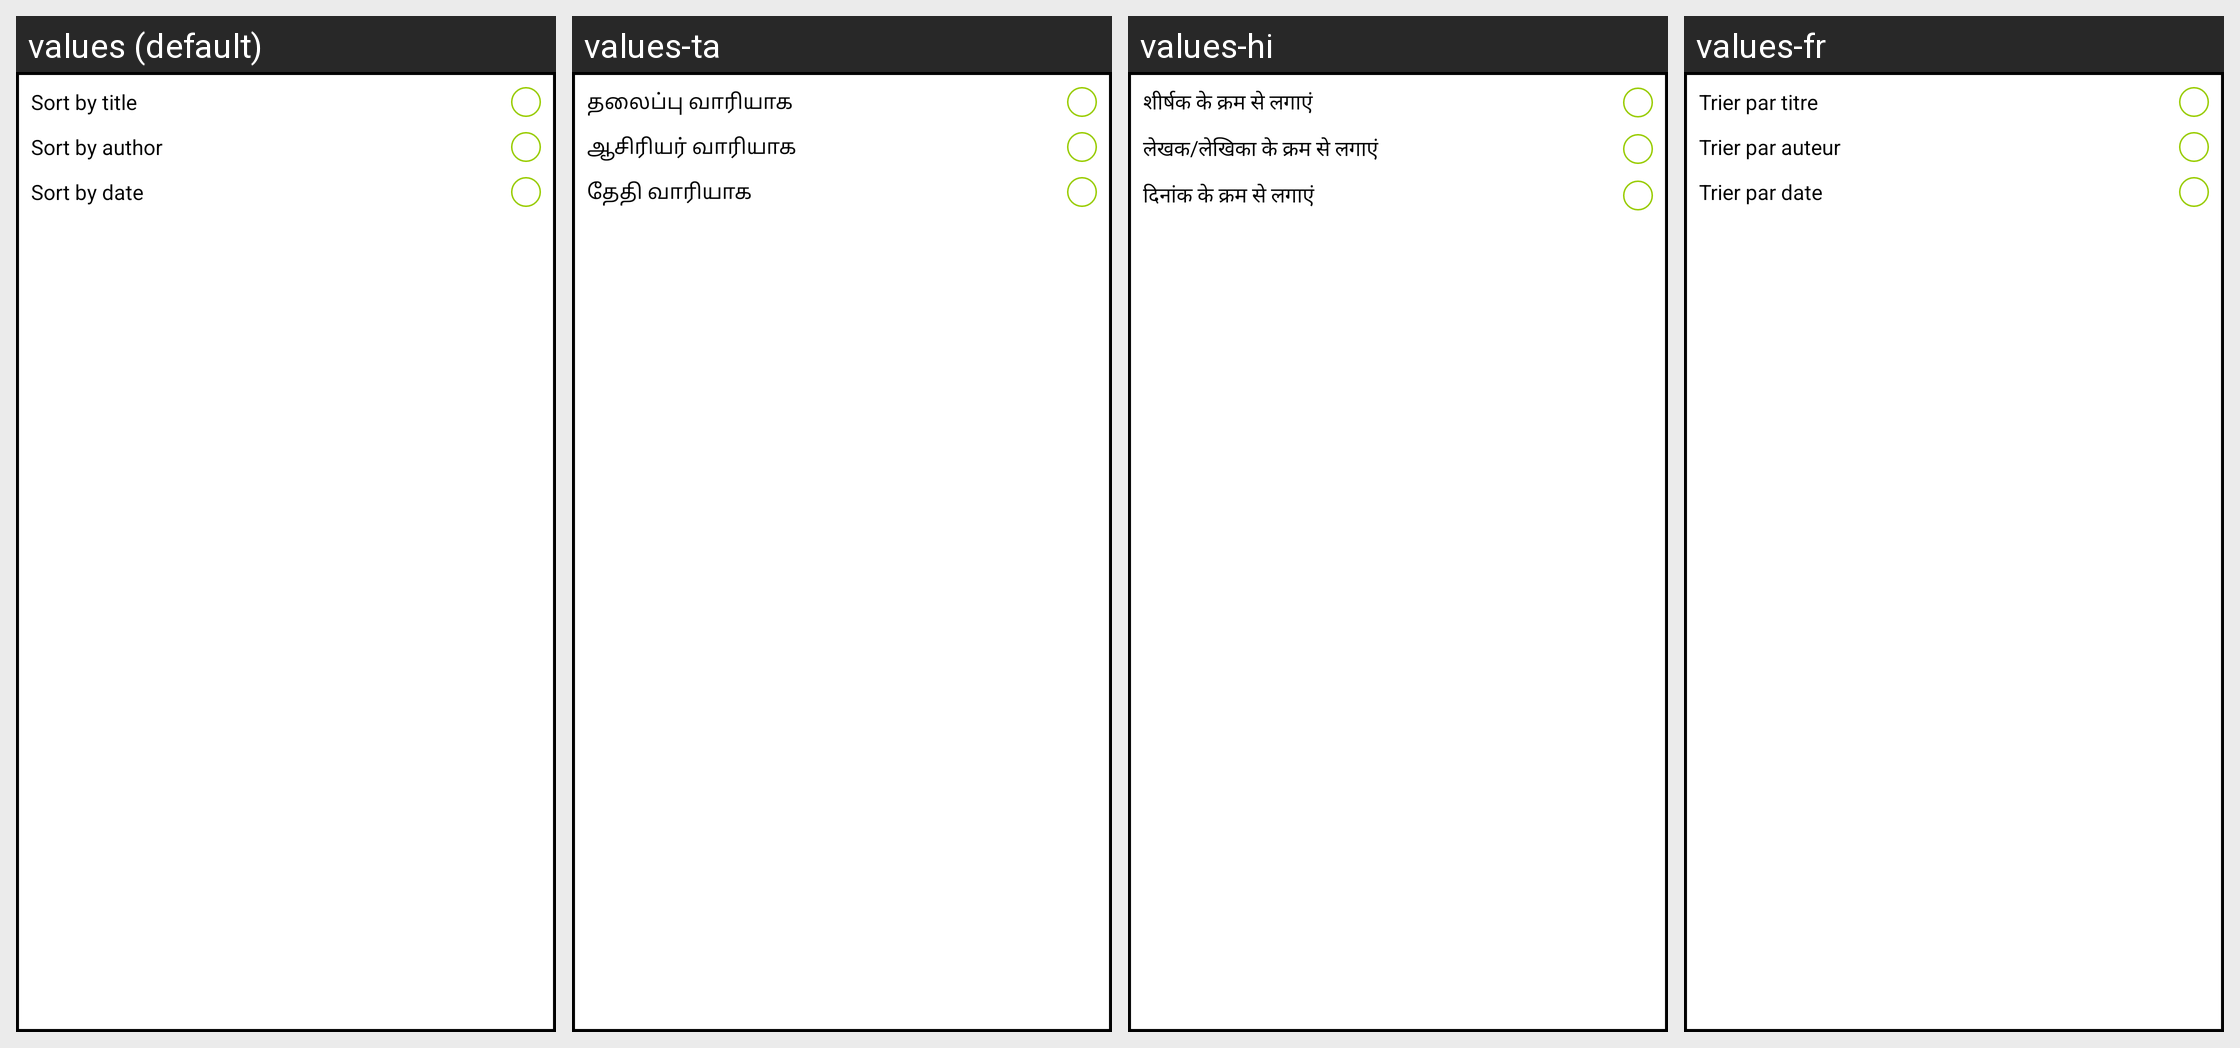

The Android screen above is rendered under several locales of the same app. Produce the string resources it draws, with the default and per-locale values.
Android screen res/layout/sort_popup_layout.xml rendered under 4 locales, left to right: values (default), values-ta, values-hi, values-fr. Device: Nexus 5 (rendered at 1080×1920; each locale shown at half size, 540×960, under a caption strip naming it); theme MyAppTheme.
Other locales in the repository, not shown: values-es.
Strings drawn on this screen, with the default value and each locale's value (text and hints the layout hard-codes, and strings that could not be matched under every locale, appear in the picture but are not listed):

sort_by_title
  values: Sort by title
  values-ta: தலைப்பு வாரியாக
  values-hi: शीर्षक के क्रम से लगाएं
  values-fr: Trier par titre

sort_by_author
  values: Sort by author
  values-ta: ஆசிரியர் வாரியாக
  values-hi: लेखक/लेखिका के क्रम से लगाएं
  values-fr: Trier par auteur

sort_by_date
  values: Sort by date
  values-ta: தேதி வாரியாக
  values-hi: दिनांक के क्रम से लगाएं
  values-fr: Trier par date
